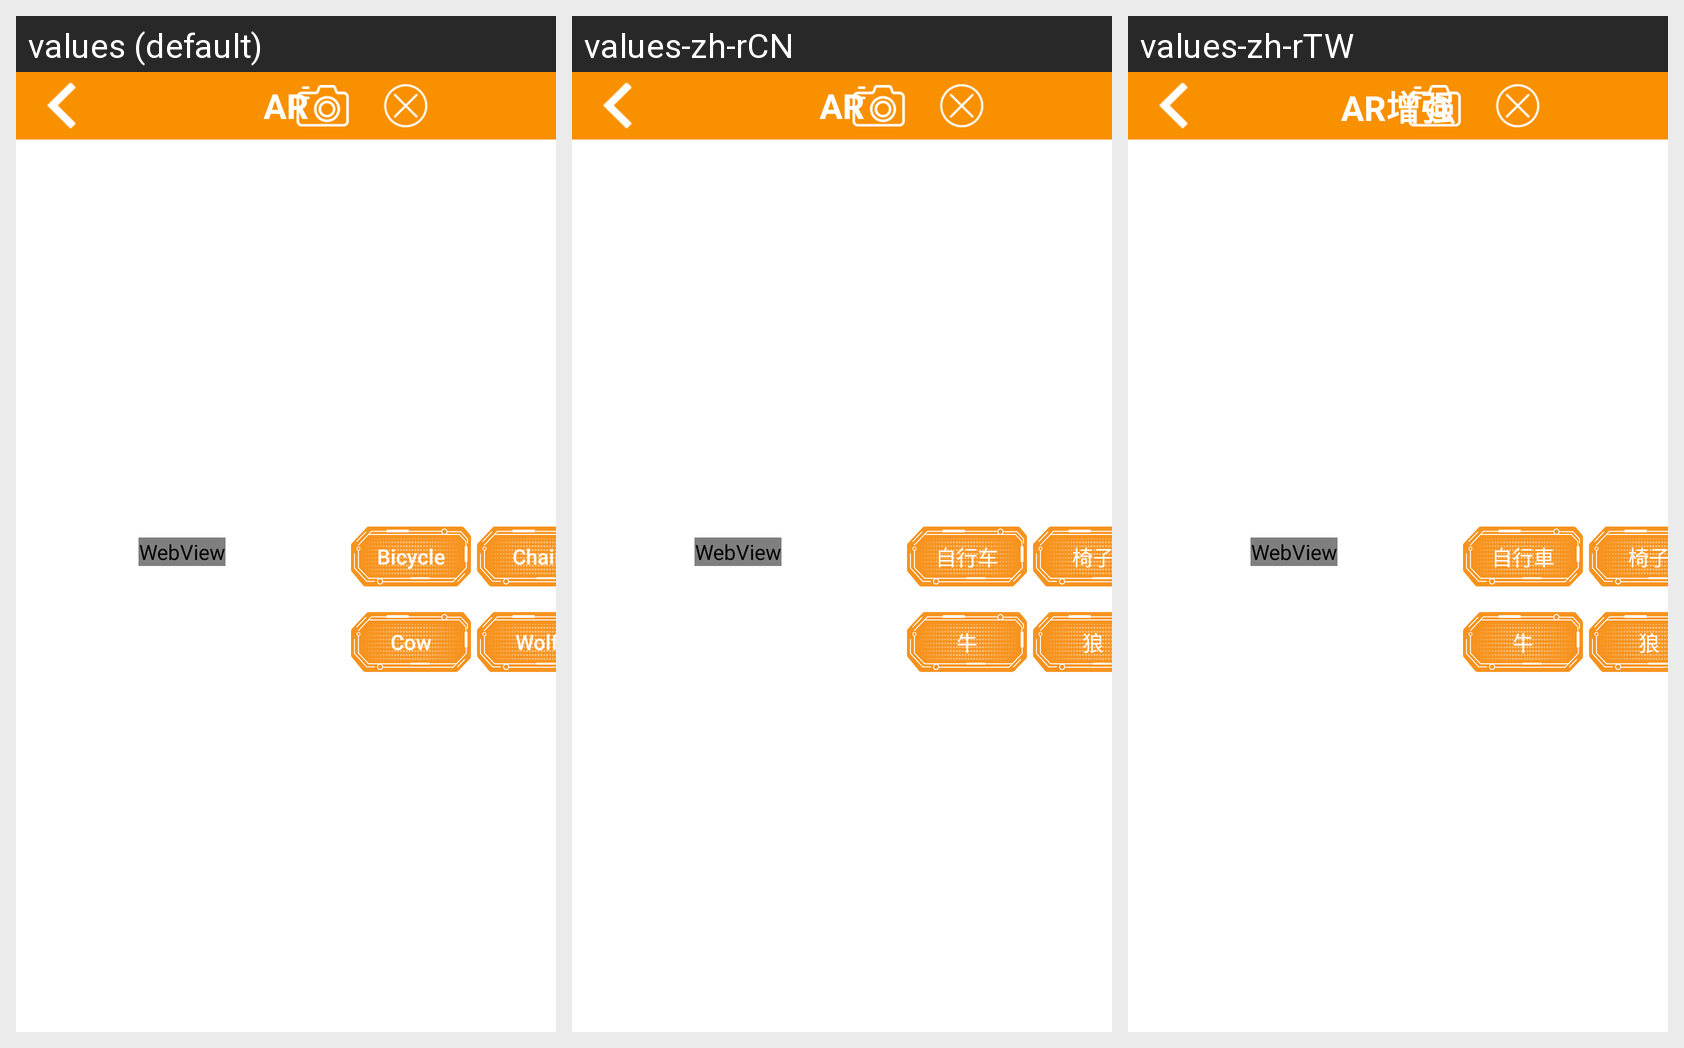

Strings drawn on this Android screen and how each of the app's shown locales translates them:
Android screen res/layout/activity_jetauto_ar.xml rendered under 3 locales, left to right: values (default), values-zh-rCN, values-zh-rTW. Device: Nexus 5 (rendered at 1080×1920; each locale shown at half size, 540×960, under a caption strip naming it); theme AppTheme.Fullscreen.
Strings drawn on this screen, with the default value and each locale's value (text and hints the layout hard-codes, and strings that could not be matched under every locale, appear in the picture but are not listed):

bicycle
  values: Bicycle
  values-zh-rCN: 自行车
  values-zh-rTW: 自行車

chair
  values: Chair
  values-zh-rCN: 椅子
  values-zh-rTW: 椅子

cow
  values: Cow
  values-zh-rCN: 牛
  values-zh-rTW: 牛

wolf
  values: Wolf
  values-zh-rCN: 狼
  values-zh-rTW: 狼

ros_car_title6
  values: AR
  values-zh-rCN: AR
  values-zh-rTW: AR增强
